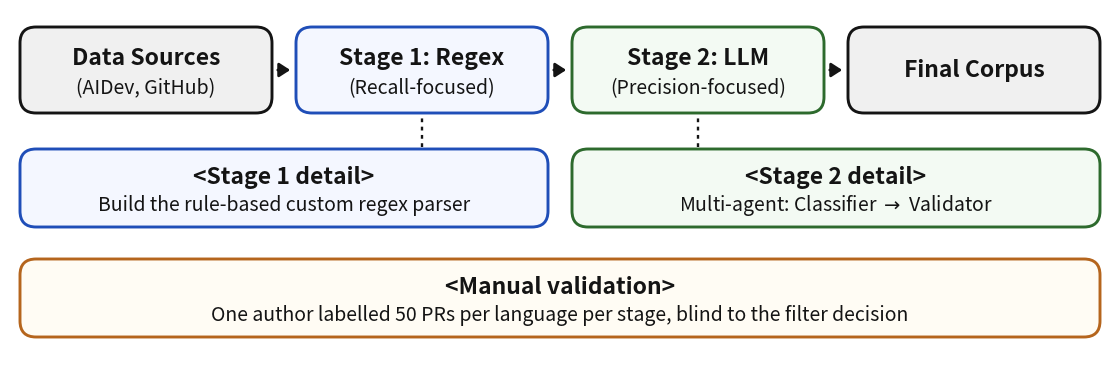

Write the Python code that produced this figure. (Note: this script raises an exception after producing the figure.)
"""Figure 1 - the two-stage filtering pipeline.

Replaces a hand-drawn PNG that had no source. The bottom box previously read
"two annotators, consensus-based gold standard", which the evaluation
workbooks contradict: only one annotator's column is filled in all six of
them, and no agreement statistic was ever computed. The figure now says what
was actually done.

Writes FSE2027/fse-figures/data-processing-pipeline.png.
"""

from pathlib import Path

import matplotlib.pyplot as plt
from matplotlib.patches import FancyBboxPatch, FancyArrowPatch

INK = '#141414'
BLUE, BLUE_BG = '#1f4eb8', '#f4f7ff'
GREEN, GREEN_BG = '#2d6a2d', '#f3faf3'
ORANGE, ORANGE_BG = '#b5651d', '#fffcf4'
GREY, GREY_BG = '#141414', '#f0f0f0'

W, H = 11.0, 3.45
fig = plt.figure(figsize=(W, H))
ax = fig.add_axes([0, 0, 1, 1])
ax.set_xlim(0, W)
ax.set_ylim(0, H)
ax.axis('off')

TITLE_FS, SUB_FS = 16.5, 14.0


def box(x, y, w, h, edge, face, title, sub=None, lw=2.1):
    ax.add_patch(FancyBboxPatch(
        (x, y), w, h, boxstyle='round,pad=0,rounding_size=0.16',
        linewidth=lw, edgecolor=edge, facecolor=face, zorder=2))
    cx = x + w / 2
    if sub is None:
        ax.text(cx, y + h / 2, title, ha='center', va='center',
                fontsize=TITLE_FS, fontweight='bold', color=INK, zorder=3)
    else:
        ax.text(cx, y + h * 0.63, title, ha='center', va='center',
                fontsize=TITLE_FS, fontweight='bold', color=INK, zorder=3)
        ax.text(cx, y + h * 0.28, sub, ha='center', va='center',
                fontsize=SUB_FS, color=INK, zorder=3)


# ---- top row: the four pipeline steps -------------------------------------
TOP_Y, TOP_H = 2.42, 0.86
xs = [0.10, 2.86, 5.62, 8.38]
BW = 2.52
steps = [
    (GREY, GREY_BG, 'Data Sources', '(AIDev, GitHub)'),
    (BLUE, BLUE_BG, 'Stage 1: Regex', '(Recall-focused)'),
    (GREEN, GREEN_BG, 'Stage 2: LLM', '(Precision-focused)'),
    (GREY, GREY_BG, 'Final Corpus', None),
]
for x, (edge, face, title, sub) in zip(xs, steps):
    box(x, TOP_Y, BW, TOP_H, edge, face, title, sub)

for x in xs[:-1]:
    ax.add_patch(FancyArrowPatch(
        (x + BW + 0.03, TOP_Y + TOP_H / 2), (x + BW + 0.21, TOP_Y + TOP_H / 2),
        arrowstyle='-|>,head_width=4.2,head_length=6.5',
        mutation_scale=1, linewidth=2.0, color=INK, zorder=3))

# ---- detail row, dotted droppers from the two stages -----------------------
DET_Y, DET_H = 1.28, 0.78
# Each detail box is anchored to its stage: the Stage 1 box grows leftwards
# from Stage 1's right edge, the Stage 2 box grows rightwards from its left
# edge, so the two never meet in the middle.
details = [
    (0.10, (xs[1] + BW) - 0.10, xs[1] + BW / 2, BLUE, BLUE_BG,
     '<Stage 1 detail>', 'Build the rule-based custom regex parser'),
    (xs[2], (xs[3] + BW) - xs[2], xs[2] + BW / 2, GREEN, GREEN_BG,
     '<Stage 2 detail>', r'Multi-agent: Classifier $\rightarrow$ Validator'),
]
for x, w, drop_x, edge, face, title, sub in details:
    box(x, DET_Y, w, DET_H, edge, face, title, sub)
    ax.plot([drop_x, drop_x], [DET_Y + DET_H + 0.02, TOP_Y - 0.02],
            linestyle=(0, (1.6, 1.9)), linewidth=1.7, color=INK, zorder=1)

# ---- the manual validation banner -----------------------------------------
box(0.10, 0.18, W - 0.20, 0.78, ORANGE, ORANGE_BG, '<Manual validation>',
    'One author labelled 50 PRs per language per stage, blind to the filter decision')

out = Path(__file__).resolve().parents[1] / 'FSE2027' / 'fse-figures' / 'data-processing-pipeline.png'
fig.savefig(out, dpi=200, facecolor='white')
print('wrote', out)
